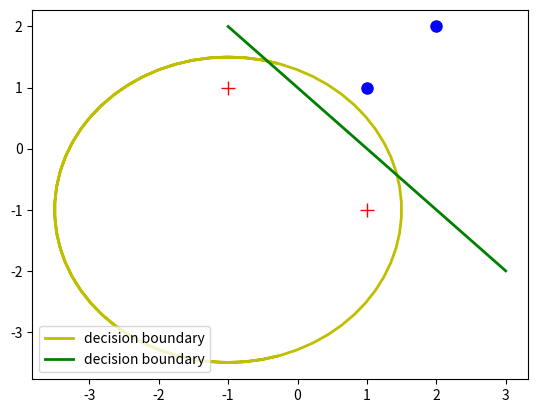

Write Python code to recreate this figure.
#!/usr/bin/env python3
# -*- coding: utf-8 -*-
"""
Created on Wed Jun 19 18:55:22 2019

[redacted]
"""
#%% Plot data and draw decision boundaries
import numpy as np
import matplotlib.pyplot as plt

# Data
x = np.array([[-1,1],[1,-1],[1,1],[2,2]])   # data points
y = np.array([[1],[1],[-1],[-1]])   # labels

# Circular boundary
t = np.linspace(-5,5,100)
r = 2.5     # radius
o1 = -1     # origin x
o2 = -1     # origin y
x1 = o1 + r*np.cos(t)   # Circle x
y1 = o2 + r*np.sin(t)   # Circle y

# Linear boundary
x_line = np.linspace(-2,2,100)
theta1 = -1    # offset
theta2 = -1   # parameter 1
theta0 = 1  # parameter 2
y_line = (-theta0 - theta1*x_line)/theta2

# Plot
plt.figure()
plt.plot(x[:2,0], x[:2,1], color='red', marker='+', markersize=10, ls = '')
plt.plot(x[2:,0], x[2:,1], color='blue', marker='o', markersize=8, ls = '')
plt.plot(x1,y1,'y-',linewidth=2,label='decision boundary')
plt.plot(y_line,x_line,'g-',linewidth=2,label='decision boundary')
plt.legend(loc='lower left')